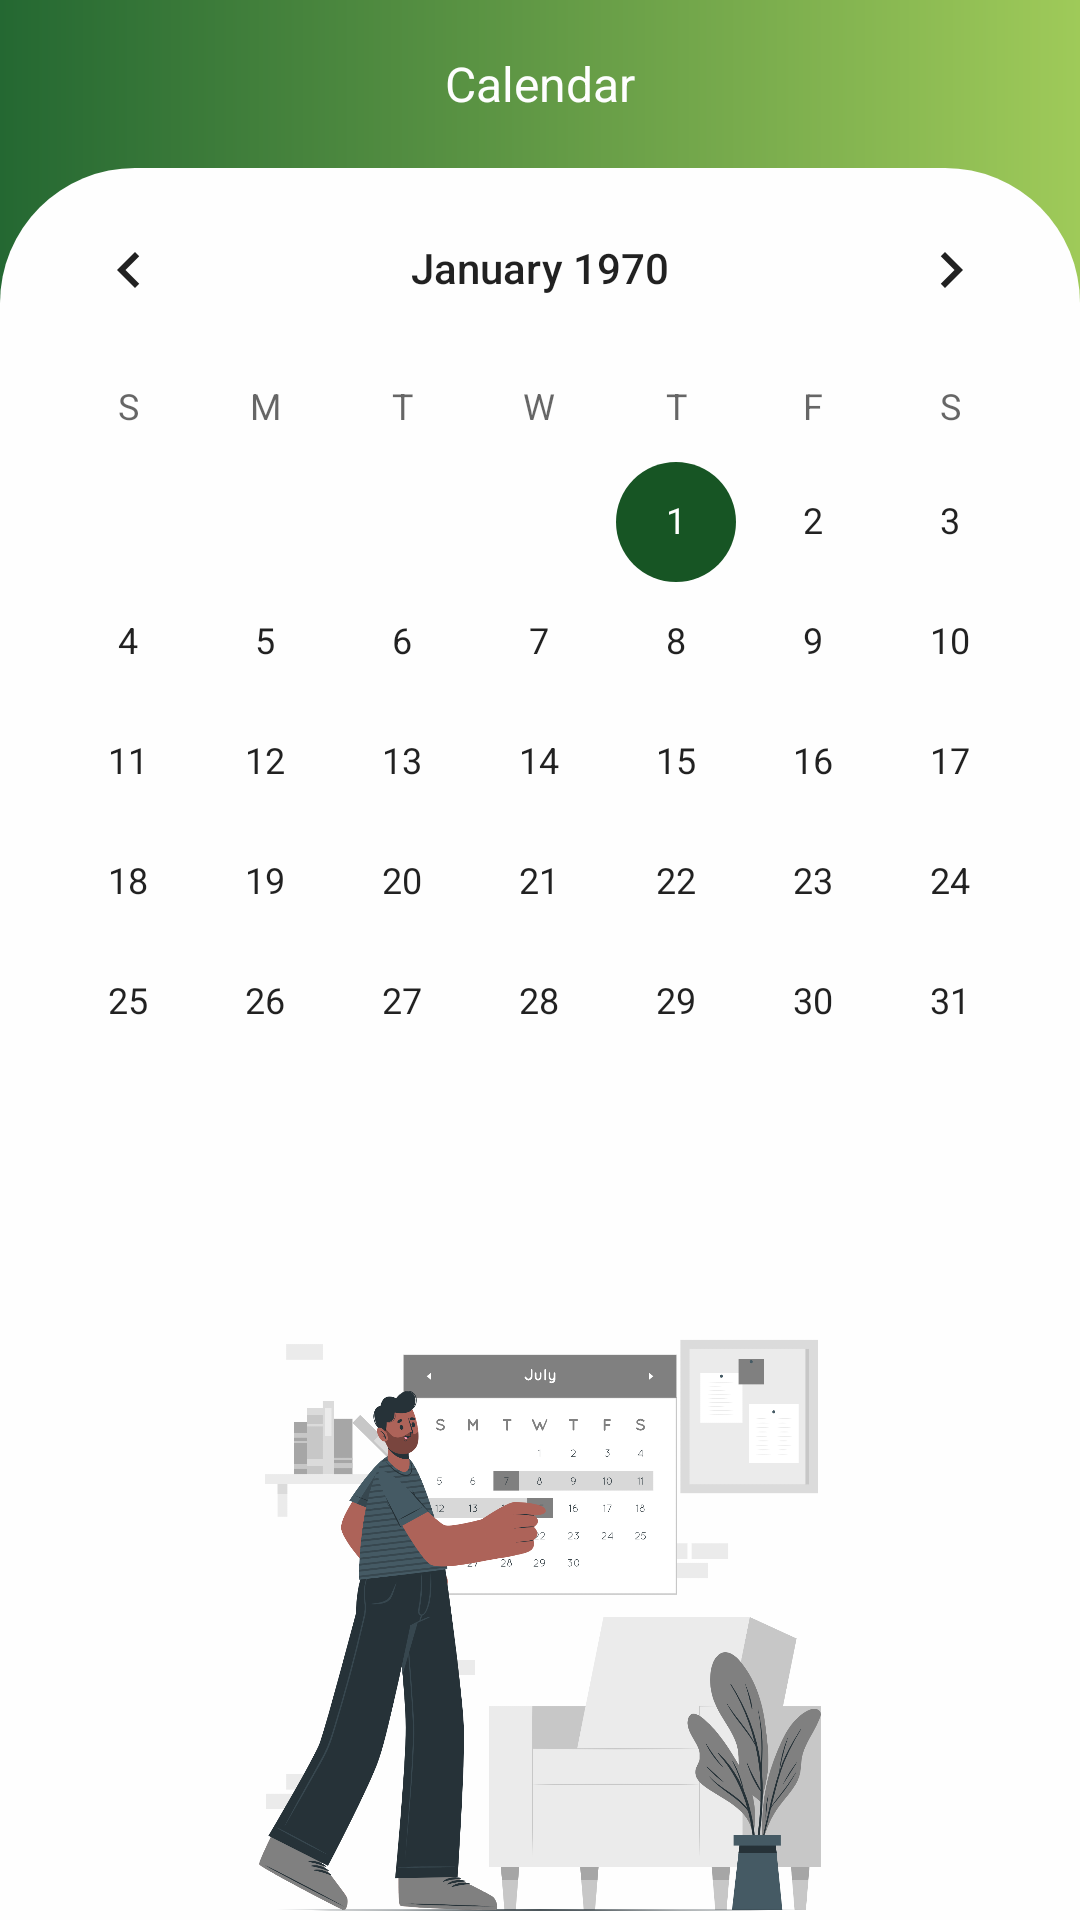

Android layout source for this screen:
<!-- AndroidManifest.xml: application theme Theme.GreenTaskManager -->
<!-- res/layout/activity_calendar.xml -->
<LinearLayout xmlns:android="http://schemas.android.com/apk/res/android"
    android:layout_width="match_parent"
    android:layout_height="match_parent"
    xmlns:org.naishadhparmar.zcustomcalendar="http://schemas.android.com/apk/res-auto"
    xmlns:app="http://schemas.android.com/tools"
    android:orientation="vertical"
    app:ignore="NamespaceTypo"
    android:background="@drawable/bg_dark2light">

    <androidx.core.widget.NestedScrollView
        android:layout_width="match_parent"
        android:layout_height="match_parent"
        android:id="@+id/NestedScrollView"
        android:fillViewport="true">

        <LinearLayout
            android:id="@+id/calendarSection"
            android:layout_width="match_parent"
            android:layout_height="match_parent"
            android:orientation="vertical">

            <RelativeLayout
                android:layout_width="match_parent"
                android:layout_height="56dp"
                android:paddingStart="20dp"
                android:paddingEnd="20dp">

                <RelativeLayout
                    android:id="@+id/backBtn"
                    android:layout_width="36dp"
                    android:layout_height="36dp"
                    android:layout_centerVertical="true">

                    <ImageView
                        android:layout_width="24dp"
                        android:layout_height="24dp"
                        android:src="@drawable/ic_back"
                        app:tint="?colorOnSurface"
                        android:layout_centerVertical="true"/>

                </RelativeLayout>

                <TextView
                    android:id="@+id/headerTv"
                    android:layout_width="wrap_content"
                    android:layout_height="wrap_content"
                    android:layout_centerInParent="true"
                    android:text="@string/calendar"
                    android:textColor="?colorOnSurface"
                    android:textSize="16sp" />

            </RelativeLayout>

            <LinearLayout
                android:layout_width="match_parent"
                android:layout_height="match_parent"
                android:background="@drawable/bg_white2white"
                android:orientation="vertical">

                <CalendarView
                    android:id="@+id/calendar"
                    android:layout_width="match_parent"
                    android:layout_height="wrap_content" />

                <LinearLayout
                    android:id="@+id/taskList"
                    android:layout_width="match_parent"
                    android:layout_height="match_parent"
                    android:orientation="vertical"
                    android:paddingStart="16dp"
                    android:paddingEnd="16dp">

                    <androidx.recyclerview.widget.RecyclerView
                        android:id="@+id/eventsRv"
                        android:layout_width="match_parent"
                        android:layout_height="match_parent"
                        android:paddingBottom="30dp"
                        android:nestedScrollingEnabled="false"/>

                </LinearLayout>

                <LinearLayout
                    android:id="@+id/emptyState"
                    android:layout_width="match_parent"
                    android:layout_height="match_parent"
                    android:layout_gravity="center_vertical"
                    android:layout_weight="1"
                    android:gravity="center">

                    <ImageView
                        android:id="@+id/singleListEmptyState"
                        android:layout_width="wrap_content"
                        android:layout_height="230dp"
                        android:layout_gravity="center"
                        android:src="@drawable/il_event_empty_state" />

                </LinearLayout>

            </LinearLayout>

        </LinearLayout>

    </androidx.core.widget.NestedScrollView>

</LinearLayout>
<!-- resources referenced by this layout -->
<resources>
  <!-- drawable bg_dark2light (drawable) -->
  <?xml version="1.0" encoding="utf-8"?>
  <shape xmlns:android="http://schemas.android.com/apk/res/android">
      <gradient android:startColor="?colorPrimary" android:endColor="?colorSecondary"/>
  </shape>
  <!-- drawable bg_white2white (drawable) -->
  <?xml version="1.0" encoding="utf-8"?>
  <shape xmlns:android="http://schemas.android.com/apk/res/android">
      <solid android:color="?colorOnPrimary"/>
      <corners android:topLeftRadius="45dp" android:topRightRadius="45dp"/>
  </shape>
  <!-- drawable il_event_empty_state: png bitmap (drawable, 353708 bytes) -->
  <string name="calendar">Calendar</string>
  <style name="Theme.GreenTaskManager" parent="Theme.MaterialComponents.DayNight.NoActionBar">
          
          <item name="colorPrimary">@color/darkGreen</item>
          <item name="colorPrimaryVariant">@color/darkerGreen</item>
          <item name="colorOnPrimary">@color/white</item>
          <item name="colorOnSurface">@color/white</item>
          
          <item name="colorSecondary">@color/lightGreen</item>
          <item name="colorSecondaryVariant">@color/darkerLightGreen</item>
          <item name="colorOnSecondary">@color/white</item>
          <item name="colorAccent">@color/darkerGreen</item>
          <item name="colorOnPrimarySurface">@color/white</item>
          
          <item name="android:statusBarColor">?attr/colorPrimaryVariant</item>
          
          <item name="fontFamily">@font/gilroy_samibold_regular</item>
          <item name="actionMenuTextColor">@color/darkGreen</item>
          <item name="android:textAppearance">@style/menuItemText</item>
      </style>
  <color name="darkGreen">#246832</color>
  <color name="darkerGreen">#175524</color>
  <color name="white">#fefefe</color>
  <color name="lightGreen">#9FCA59 </color>
  <color name="darkerLightGreen">#84A74A</color>
  
      //Red TaskManger414A54
  <style name="menuItemText" parent="@android:style/TextAppearance.Widget.IconMenu.Item">
          <item name="android:textColor">?colorAccent</item>
          <item name="fontFamily">@font/gilroy_samibold_regular</item>
          <item name="textSize">14sp</item>
      </style>
</resources>
